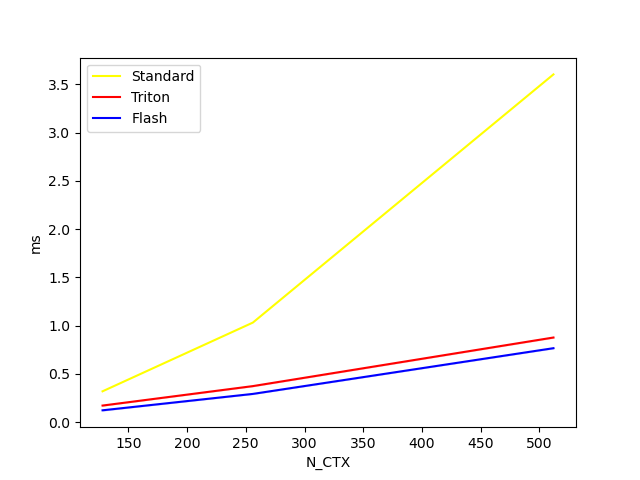

Data behind this chart, as committed beside it:
N_CTX, Standard, Triton, Flash
128.0, 0.3, 0.2, 0.1
256.0, 1.0, 0.4, 0.3
512.0, 3.6, 0.9, 0.8
